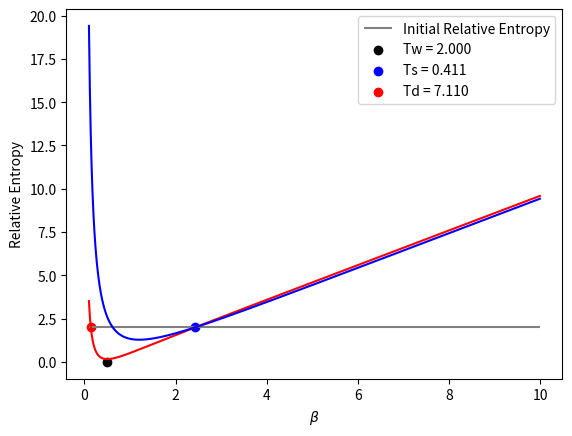

Reproduce this figure in Python.
import numpy as np
import matplotlib.pyplot as plt
from scipy.optimize import brentq


def Distribution(dist, beta_R, dmn):

    if dist == 'bose':
        f = 1/(np.exp(beta_R * dmn) - 1)

    elif dist == 'fermi':
        f = 1/(np.exp(beta_R * dmn) + 1)
        
    return f


def Delta_Beta(fi, ff, gamma, t):

    delta_beta = (fi - ff) * np.exp(-gamma*t) + ff
    
    d_delta_beta = -gamma * (fi - ff) * np.exp(-gamma*t)
    
    return delta_beta, d_delta_beta


def F_Beta_t(fi, ff, delta_beta, d_delta_beta, r, gamma, t):

    f = np.sqrt( delta_beta**2 + 4*fi*ff*np.exp(-2*gamma*t)*(np.exp(gamma*t) - 1)*np.sinh(r)**2 )
    
    df = (0.5/f) * ( 2*delta_beta*d_delta_beta + 4*fi*ff*gamma*np.exp(-gamma*t)*(2*np.exp(-gamma*t) - 1)*np.sinh(r)**2)
    
    return f, df
    

def d_Wigner_Entropy(fb, dfb):

    dSw = dfb/fb
    
    return dSw


def d_Rt(com_derivada, fi, fb, dfb, delta_beta, d_delta_beta, r, gamma, t):

    x = (delta_beta + 2*fi*np.exp(-gamma*t)*np.sinh(r)**2)/fb
    
    rt = 0.5*np.arccosh(x)
    
    if com_derivada:
        dx = ((d_delta_beta - 2*gamma*np.exp(-gamma*t)*fi*np.sinh(r)**2)*fb - (delta_beta + 2*np.exp(-gamma*t)*fi*np.sinh(r)**2)*dfb)/(fb**2)

        drt = 0.5*dx/np.sqrt((x**2) - 1)
            
        return rt, drt
    
    else:
        return rt


def EntropyProduction(ff, fb, dfb, rt, drt, dSw):
    
    dE = w*(dfb*np.cosh(2*rt) + fb*np.sinh(2*rt)*2*drt)
    
    Sprod = dSw - dE/(w*ff)
    
    return Sprod


def RelativeEntropy_Displacement(fi, ff, mu, gamma, t):

    delta_t, d_delta_t = Delta_Beta(fi, ff, gamma, t)

    return -1 + (abs(mu)**2)*np.exp(-gamma*t)/ff + delta_t/ff + np.log(ff/delta_t)


def RelativeEntropy_Squeezing(fi, ff, r, gamma, t):

    delta_beta, d_delta_beta = Delta_Beta(fi, ff, gamma, t)
    
    fb, dfb = F_Beta_t(fi, ff, delta_beta, d_delta_beta, r, gamma, t)
    
    rt = d_Rt(False, fi, fb, dfb, delta_beta, d_delta_beta, r, gamma, t)
    
    return -1 + (fb/ff)*np.cosh(2*rt) + np.log(ff/fb)
    

def Wigner_Fisher_Info(rt, drt, w, dSw):
    
    dphi = -2*w

    return 2*(dSw**2) + 8*drt**2 + 2*(dphi*np.sinh(2*rt))**2
    

def Velocity(Iw):

    return np.sqrt(Iw/2)
    

def Distance(vList, dt):
    
    L = np.cumsum(vList) * dt
    
    return L


def ThermalKinematics(r, beta_i, beta_f, w, gamma, tlist):

    Iw = []
    Vw = []
    Kevol = []
    Sprod = []

    fi = Distribution('bose', beta_i, w)
    ff = Distribution('bose', beta_f, w)

    for t in tlist:
        
        delta_beta, d_delta_beta = Delta_Beta(fi, ff, gamma, t)
        
        fb, dfb = F_Beta_t(fi, ff, delta_beta, d_delta_beta, r, gamma, t)

        rt, drt = d_Rt(True, fi, fb, dfb, delta_beta, d_delta_beta, r, gamma, t)

        dSw = d_Wigner_Entropy(fb, dfb)
    
    
        Iwt = Wigner_Fisher_Info(rt, drt, w, dSw)

        Vwt = Velocity(Iwt)

        Iw.append(Iwt)
        Vw.append(Vwt)

        Kevol.append(RelativeEntropy(fi, ff, r, gamma, t))
        
        Sprod.append(EntropyProduction(ff, fb, dfb, rt, drt, dSw))
    
    Lw = Distance(Vw, tlist[1]-tlist[0]) 

    completion = []

    for i in range(len(Lw)):

        completion.append(Lw[i]/Lw[-1])
        
    return Iw, Vw, Lw, completion, Kevol, Sprod
    

def EquidistantInitial(Kinit, beta_eq, mu, w, gamma, beta_list):

    ff = Distribution('bose', beta_eq, w)
    
    Kd_func = lambda fi: RelativeEntropy_Displacement(fi, ff, mu, gamma, 0) - Kinit
    
    Kd_list = []
    fi_list = []
    
    for beta_i in beta_list:
        fi = Distribution('bose', beta_i, w)
        fi_list.append(fi)
        Kd_list.append(Kd_func(fi))
    
    ## displacement
    for i in range(0, np.argmin(Kd_list), 1):
        
        if Kd_list[i] * Kd_list[i+1] < 0:  # houve cruzamento

            fd = brentq(Kd_func, fi_list[i], fi_list[i+1])  # raiz exata
            Kd = RelativeEntropy_Displacement(fd, ff, mu, gamma, 0)
            beta_d = np.log((1/fd) + 1)/w
    
    ## squeezing
    Ks_func = lambda fi: fd - fi + ff*np.log(fi/fd)
    
    Ks_list = []
    for fi in fi_list:
        Ks_list.append(Ks_func(fi))
    
    for i in range(np.argmin(Kd_list), len(beta_list) - 1, 1):

        if Ks_list[i] * Ks_list[i+1] < 0:  # houve cruzamento

            fs = brentq(Ks_func, fi_list[i], fi_list[i+1])  # raiz exata
            
            r = 0.5 * np.arccosh((abs(mu)**2)/fs + 1)
            
            Ks = RelativeEntropy_Squeezing(fs, ff, r, gamma, 0)
            beta_s = np.log((1/fs) + 1)/w
    
    
    ## plot
    print(beta_d, mu, beta_s, r)
    
    plt.hlines(y=Kinit, xmin=min(beta_list), xmax=max(beta_list), color='grey', label='Initial Relative Entropy')
    plt.scatter([beta_eq], [RelativeEntropy_Displacement(ff, ff, 0, gamma, 0)], color='black', label=f'Tw = {1/beta_eq:.3f}')

    Kd_curve = [RelativeEntropy_Displacement(fi, ff, mu, gamma, 0) for fi in fi_list]
    plt.plot(beta_list, Kd_curve, color='red')
    
    Ks_curve = [RelativeEntropy_Squeezing(fi, ff, r, gamma, 0) for fi in fi_list]
    plt.plot(beta_list, Ks_curve, color='blue')
    
    plt.scatter([beta_s], [Ks], color='blue', label=f'Ts = {1/beta_s:.3f}')
    plt.scatter([beta_d], [Kd], color='red', label=f'Td = {1/beta_d:.3f}')
    plt.xlabel(r'$\beta$')
    plt.ylabel('Relative Entropy')
    plt.legend()
    plt.show()
    
    
    return beta_d, 1/beta_d, Kd, beta_s, 1/beta_s, Ks, r


def WriteOutput(r, processo, tlist, Iw, Vw, Lw, completion, Kevol, Sprod):        

    f = open(f'./ThermalKinematics/r{r}-{processo}.txt', 'w')
    
    for i in range(len(tlist)):
    
        f.write(f'{tlist[i]} {Iw[i]} {Vw[i]} {Lw[i]} {completion[i]} {Kevol[i]} {Sprod[i]}\n')
    
    f.close()




########### MAIN ###########


## Parameters

w = 1
gamma = 0.1
mu = 0.5

Kinit = 2

Teq = 2
beta_eq = 1/Teq

beta_list = np.arange(0.1, 10, 0.01)

beta_hot, Thot, Khot, beta_cold, Tcold, Kcold, rc = EquidistantInitial(Kinit, beta_eq, mu, w, gamma, beta_list)
'''
file_init = open('./ThermalKinematics/initial_temperatures.txt', 'a')

file_init.write(f'{rh} {beta_hot} {rc} {beta_cold}\n')

file_init.close()


tlist = np.arange(0, 100, 0.1)


## Thermal Kinematics

Iw_heating, Vw_heating, Lw_heating, completion_heating, Kevol_heating, Sprod_heating = ThermalKinematics(rc, beta_cold, beta_eq, w, gamma, tlist)
Iw_cooling, Vw_cooling, Lw_cooling, completion_cooling, Kevol_cooling, Sprod_cooling = ThermalKinematics(rh, beta_hot, beta_eq, w, gamma, tlist)


## Write Output Files

WriteOutput(rc, 'heating', tlist, Iw_heating, Vw_heating, Lw_heating, completion_heating, Kevol_heating, Sprod_heating)
WriteOutput(rh, 'cooling', tlist, Iw_cooling, Vw_cooling, Lw_cooling, completion_cooling, Kevol_cooling, Sprod_cooling)







'''
